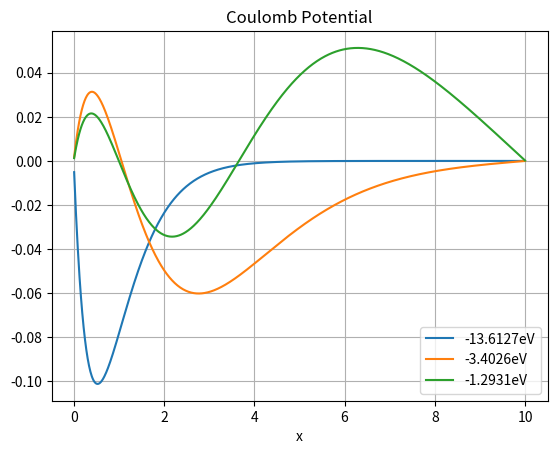

The matplotlib source for this figure:
# Coulomb Potential

import numpy as np
import matplotlib.pyplot as plt
import scipy.constants as sc

m=0.511e6
hbar=1973
e=3.795
a=1e-2
b=10
n=1000
d=(b-a)/(n-1)

x=np.linspace(a,b,n)
c=2*m*d**2/hbar**2

#Potential
def V(x):
    return -e**2/x

Vs=[]
for i in range(len(x)):
    Vs.insert(i,V(x[i]))

H=np.empty((n,n))
for i in range(0,n):
    H[i][i]=2+c*Vs[i]
    if i>0:
        H[i][i-1]=-1
    if i<(n-1):
        H[i][i+1]=-1

Eg_val,Eg_vec=np.linalg.eigh(H)

print("Energy Eigen Values:")
for i in range(3):
    Energy=Eg_val[i]*hbar**2/2/m/d**2
    print(round(Energy,3),'eV')
    plt.plot(x,Eg_vec.T[i],label=(str(round(Energy,4))+"eV"))
plt.legend()
plt.xlabel("x")
plt.grid()
plt.title("Coulomb Potential")
plt.show()
